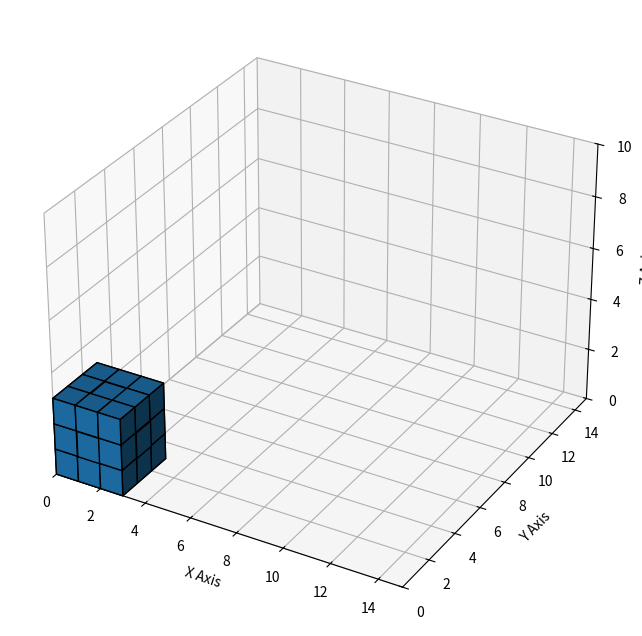

Write the Python code that produced this figure. (Note: this script raises an exception after producing the figure.)
import matplotlib.pyplot as plt
import numpy as np

# Set up the figure and 3D axis
fig = plt.figure(figsize=(10, 8))
ax = fig.add_subplot(111, projection='3d')

# Define the dimensions of the space
x_dim = 15
y_dim = 15
z_dim = 10

# Generate random data
num_points = 100
x = np.random.rand(num_points) * x_dim
y = np.random.rand(num_points) * y_dim
z = np.random.rand(num_points) * z_dim

# Calculate the volume of each cube (1x1x1)
cube_volume = 1000

# Set the size of each cube using the calculated volume
s = cube_volume * np.ones(num_points)

# Create scatter plot with cubic points


# Set labels
ax.set_xlabel('X Axis')
ax.set_ylabel('Y Axis')
ax.set_zlabel('Z Axis')

# Set the limits of the plot
ax.set_xlim(0, x_dim)
ax.set_ylim(0, y_dim)
ax.set_zlim(0, z_dim)

plt.ion()
matriz = np.zeros((15, 15, 10))
matriz[0:3, 0:3, 0:3] = True
ax.voxels(matriz, edgecolor='k')
# Show the plot
plt.show()


adasd = input("puto")

matriz[0:3, 0:3, 0:3] = False
ax.voxels(matriz, edgecolor='k')

asasd = input()
